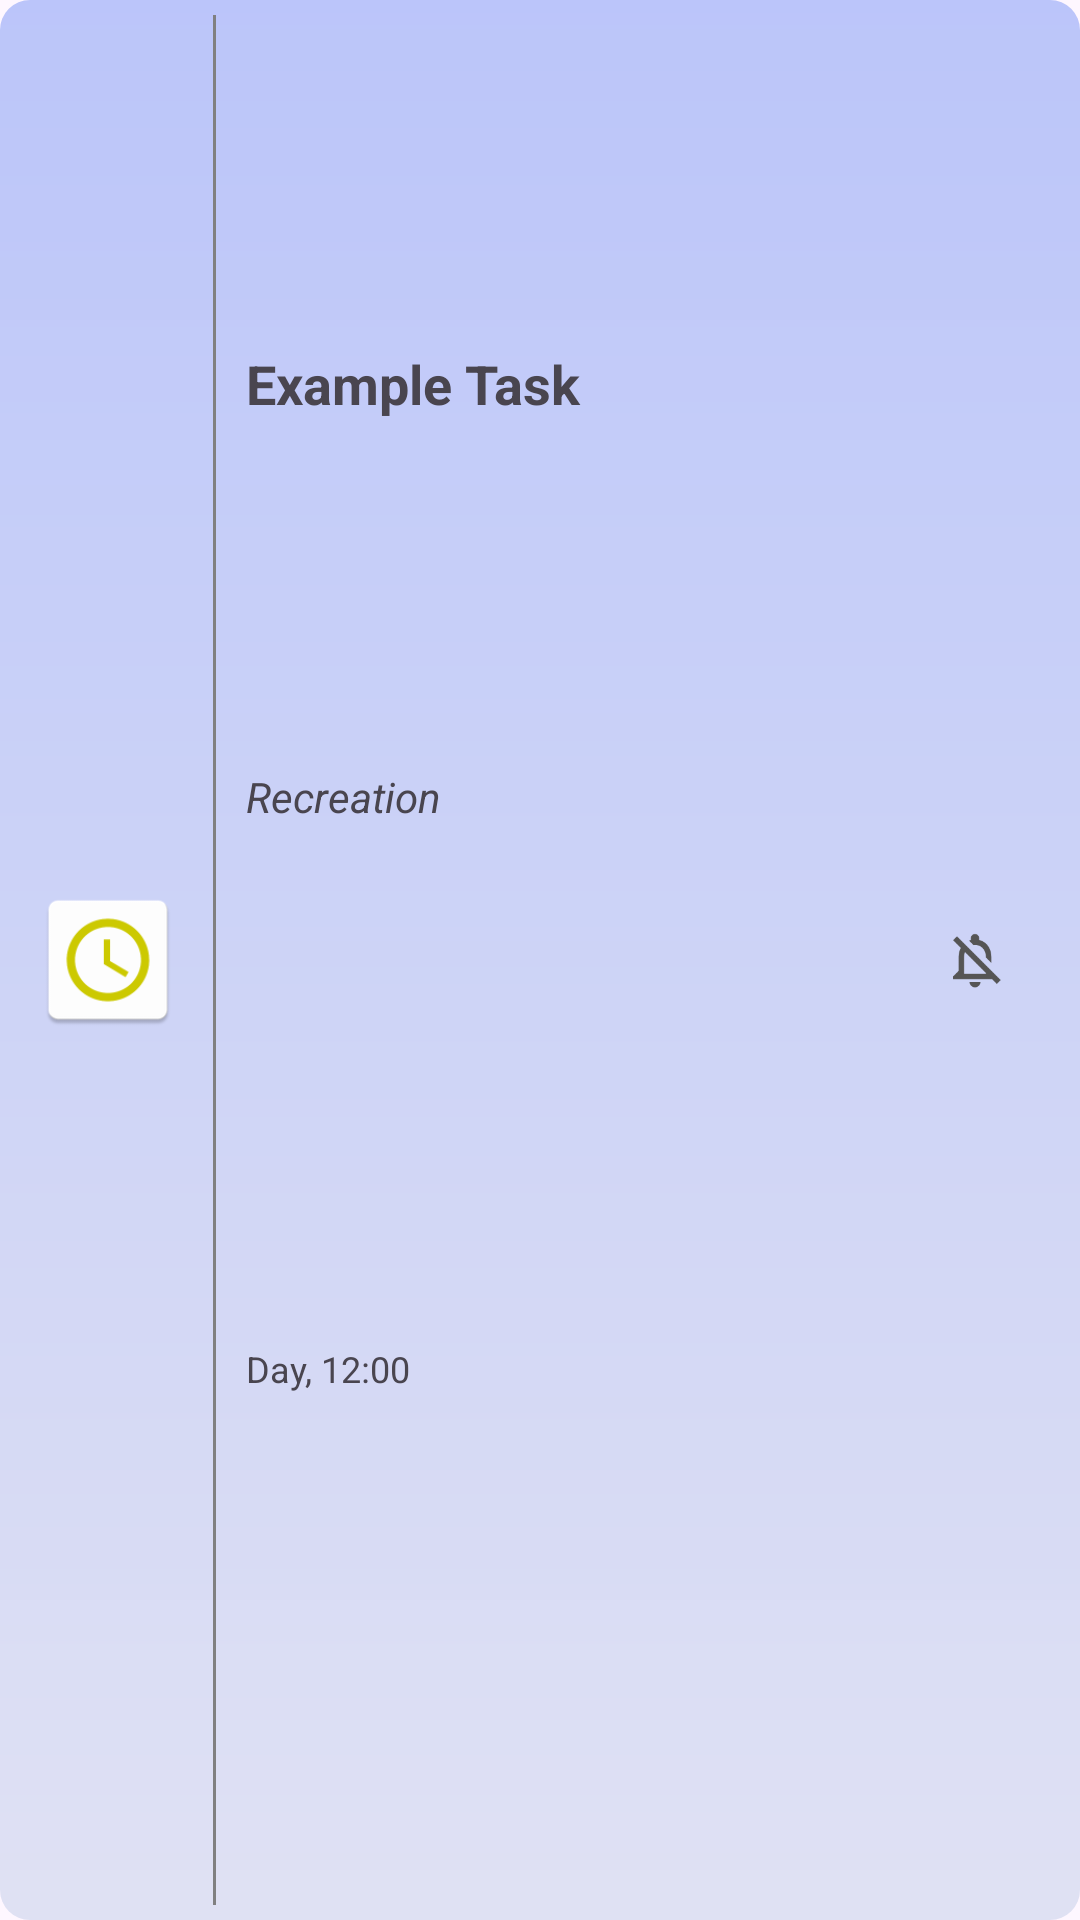

Android layout source for this screen:
<!-- AndroidManifest.xml: application theme Theme.ToDoListmobileapp -->
<!-- res/layout/task_card.xml -->
<?xml version="1.0" encoding="utf-8"?>
<androidx.constraintlayout.widget.ConstraintLayout
    xmlns:android="http://schemas.android.com/apk/res/android"
    xmlns:app="http://schemas.android.com/apk/res-auto"
    xmlns:tools="http://schemas.android.com/tools"
    android:background="@drawable/layout_task_card_bg"
    android:layout_width="match_parent"
    android:layout_height="@dimen/amrRecordHeight"
    android:layout_marginHorizontal="@dimen/amrTaskMarginH"
    android:layout_marginVertical="@dimen/amrTaskMarginV">


    <TextView
        android:id="@+id/taskTitle"
        android:layout_width="0dp"
        android:layout_height="0dp"
        android:layout_marginLeft="10dp"
        android:text="Example Task"
        android:gravity="start|center"
        android:maxLines="2"
        android:autoSizeTextType="uniform"
        android:autoSizeMaxTextSize="@dimen/amrHeaderAuto"
        android:textSize="@dimen/amrHeaderTextSize"
        android:textStyle="bold"
        app:layout_constraintBottom_toTopOf="@+id/guideline2"
        app:layout_constraintEnd_toStartOf="@+id/guideline3"
        app:layout_constraintStart_toStartOf="@+id/guideline"
        app:layout_constraintTop_toTopOf="parent" />

    <TextView
        android:id="@+id/taskDate"
        android:layout_width="0dp"
        android:layout_height="0dp"
        android:textSize="@dimen/amrTimeTextSize"
        android:gravity="start"
        android:text="Day, 12:00"
        android:layout_marginHorizontal="10dp"
        app:layout_constraintBottom_toBottomOf="parent"
        app:layout_constraintEnd_toStartOf="@+id/guideline3"
        app:layout_constraintStart_toStartOf="@+id/guideline"
        app:layout_constraintTop_toTopOf="@+id/guideline4" />

    <TextView
        android:id="@+id/border2"
        android:layout_width="1dp"
        android:layout_height="match_parent"
        android:layout_alignParentBottom="true"
        android:layout_marginVertical="5dp"
        android:background="#808080"
        app:layout_constraintBottom_toBottomOf="parent"
        app:layout_constraintEnd_toStartOf="@+id/guideline"
        app:layout_constraintTop_toTopOf="parent" />

    <androidx.constraintlayout.widget.Guideline
        android:id="@+id/guideline"
        android:layout_width="wrap_content"
        android:layout_height="wrap_content"
        android:orientation="vertical"
        app:layout_constraintGuide_percent="0.2" />

    <androidx.constraintlayout.widget.Guideline
        android:id="@+id/guideline2"
        android:layout_width="wrap_content"
        android:layout_height="wrap_content"
        android:orientation="horizontal"
        app:layout_constraintGuide_percent="0.4" />

    <androidx.constraintlayout.widget.Guideline
        android:id="@+id/guideline3"
        android:layout_width="wrap_content"
        android:layout_height="wrap_content"
        android:orientation="vertical"
        app:layout_constraintGuide_percent="0.75" />

    <androidx.constraintlayout.widget.Guideline
        android:id="@+id/guideline4"
        android:layout_width="wrap_content"
        android:layout_height="wrap_content"
        android:orientation="horizontal"
        app:layout_constraintGuide_percent="0.7" />

    <TextView
        android:id="@+id/taskCategory"
        android:layout_width="0dp"
        android:layout_height="0dp"
        android:layout_marginHorizontal="10dp"
        android:gravity="start"
        android:text="Recreation"
        android:textSize="@dimen/amrCategoryTextSize"
        android:textStyle="italic"
        app:layout_constraintBottom_toTopOf="@+id/guideline4"
        app:layout_constraintEnd_toStartOf="@+id/guideline3"
        app:layout_constraintStart_toStartOf="@+id/guideline"
        app:layout_constraintTop_toTopOf="@+id/guideline2" />

    <ImageView
        android:id="@+id/taskNotification"
        android:layout_width="@dimen/amrAdditionalIconSize"
        android:layout_height="@dimen/amrAdditionalIconSize"
        android:layout_marginRight="@dimen/amrAdditionalIconMargin"
        app:layout_constraintBottom_toBottomOf="parent"
        app:layout_constraintEnd_toEndOf="parent"
        app:layout_constraintTop_toTopOf="parent"
        app:srcCompat="@mipmap/ic_notifications_off" />

    <ImageView
        android:id="@+id/taskAttachment"
        android:layout_width="@dimen/amrAdditionalIconSize"
        android:layout_height="@dimen/amrAdditionalIconSize"
        android:visibility="invisible"
        app:layout_constraintBottom_toBottomOf="parent"
        app:layout_constraintEnd_toStartOf="@+id/taskNotification"
        app:layout_constraintStart_toStartOf="@+id/guideline3"
        app:layout_constraintTop_toTopOf="parent"
        app:srcCompat="@mipmap/ic_attachment" />

    <ImageView
        android:id="@+id/taskStatus"
        android:layout_width="@dimen/amrStatusIconSize"
        android:layout_height="@dimen/amrStatusIconSize"
        app:layout_constraintBottom_toBottomOf="parent"
        app:layout_constraintEnd_toStartOf="@+id/guideline"
        app:layout_constraintStart_toStartOf="parent"
        app:layout_constraintTop_toTopOf="parent"
        app:srcCompat="@mipmap/ic_incomplete" />

</androidx.constraintlayout.widget.ConstraintLayout>
<!-- resources referenced by this layout -->
<resources>
  <dimen name="amrAdditionalIconMargin">20dp</dimen>
  <dimen name="amrAdditionalIconSize">30dp</dimen>
  <dimen name="amrCategoryTextSize">14sp</dimen>
  <dimen name="amrHeaderAuto">18sp</dimen>
  <dimen name="amrHeaderTextSize">16sp</dimen>
  <dimen name="amrRecordHeight">80dp</dimen>
  <dimen name="amrStatusIconSize">50dp</dimen>
  <dimen name="amrTaskMarginH">10dp</dimen>
  <dimen name="amrTaskMarginV">5dp</dimen>
  <dimen name="amrTimeTextSize">12sp</dimen>
  <!-- drawable layout_task_card_bg (drawable) -->
  <?xml version="1.0" encoding="utf-8"?>
  <shape xmlns:android="http://schemas.android.com/apk/res/android">
      <solid android:color="@color/color_card"/>
      <gradient
          android:type="linear"
          android:angle="90"
          android:startColor="#8088A3D1"
          android:endColor="@color/color_card" />
      <corners android:radius="10dp"/>
      <padding android:left="0dp" android:top="0dp" android:right="0dp" android:bottom="0dp" />
  </shape>
  <!-- mipmap ic_attachment: png bitmap (mipmap-hdpi, 954 bytes) -->
  <!-- mipmap ic_incomplete: png bitmap (mipmap-hdpi, 2265 bytes) -->
  <!-- mipmap ic_notifications_off: png bitmap (mipmap-hdpi, 1127 bytes) -->
  <style name="Theme.ToDoListmobileapp" parent="Base.Theme.ToDoListmobileapp" />
  <color name="color_card">#83023CED</color>
  <style name="Base.Theme.ToDoListmobileapp" parent="Theme.Material3.DayNight.NoActionBar">
          
          
      </style>
</resources>
